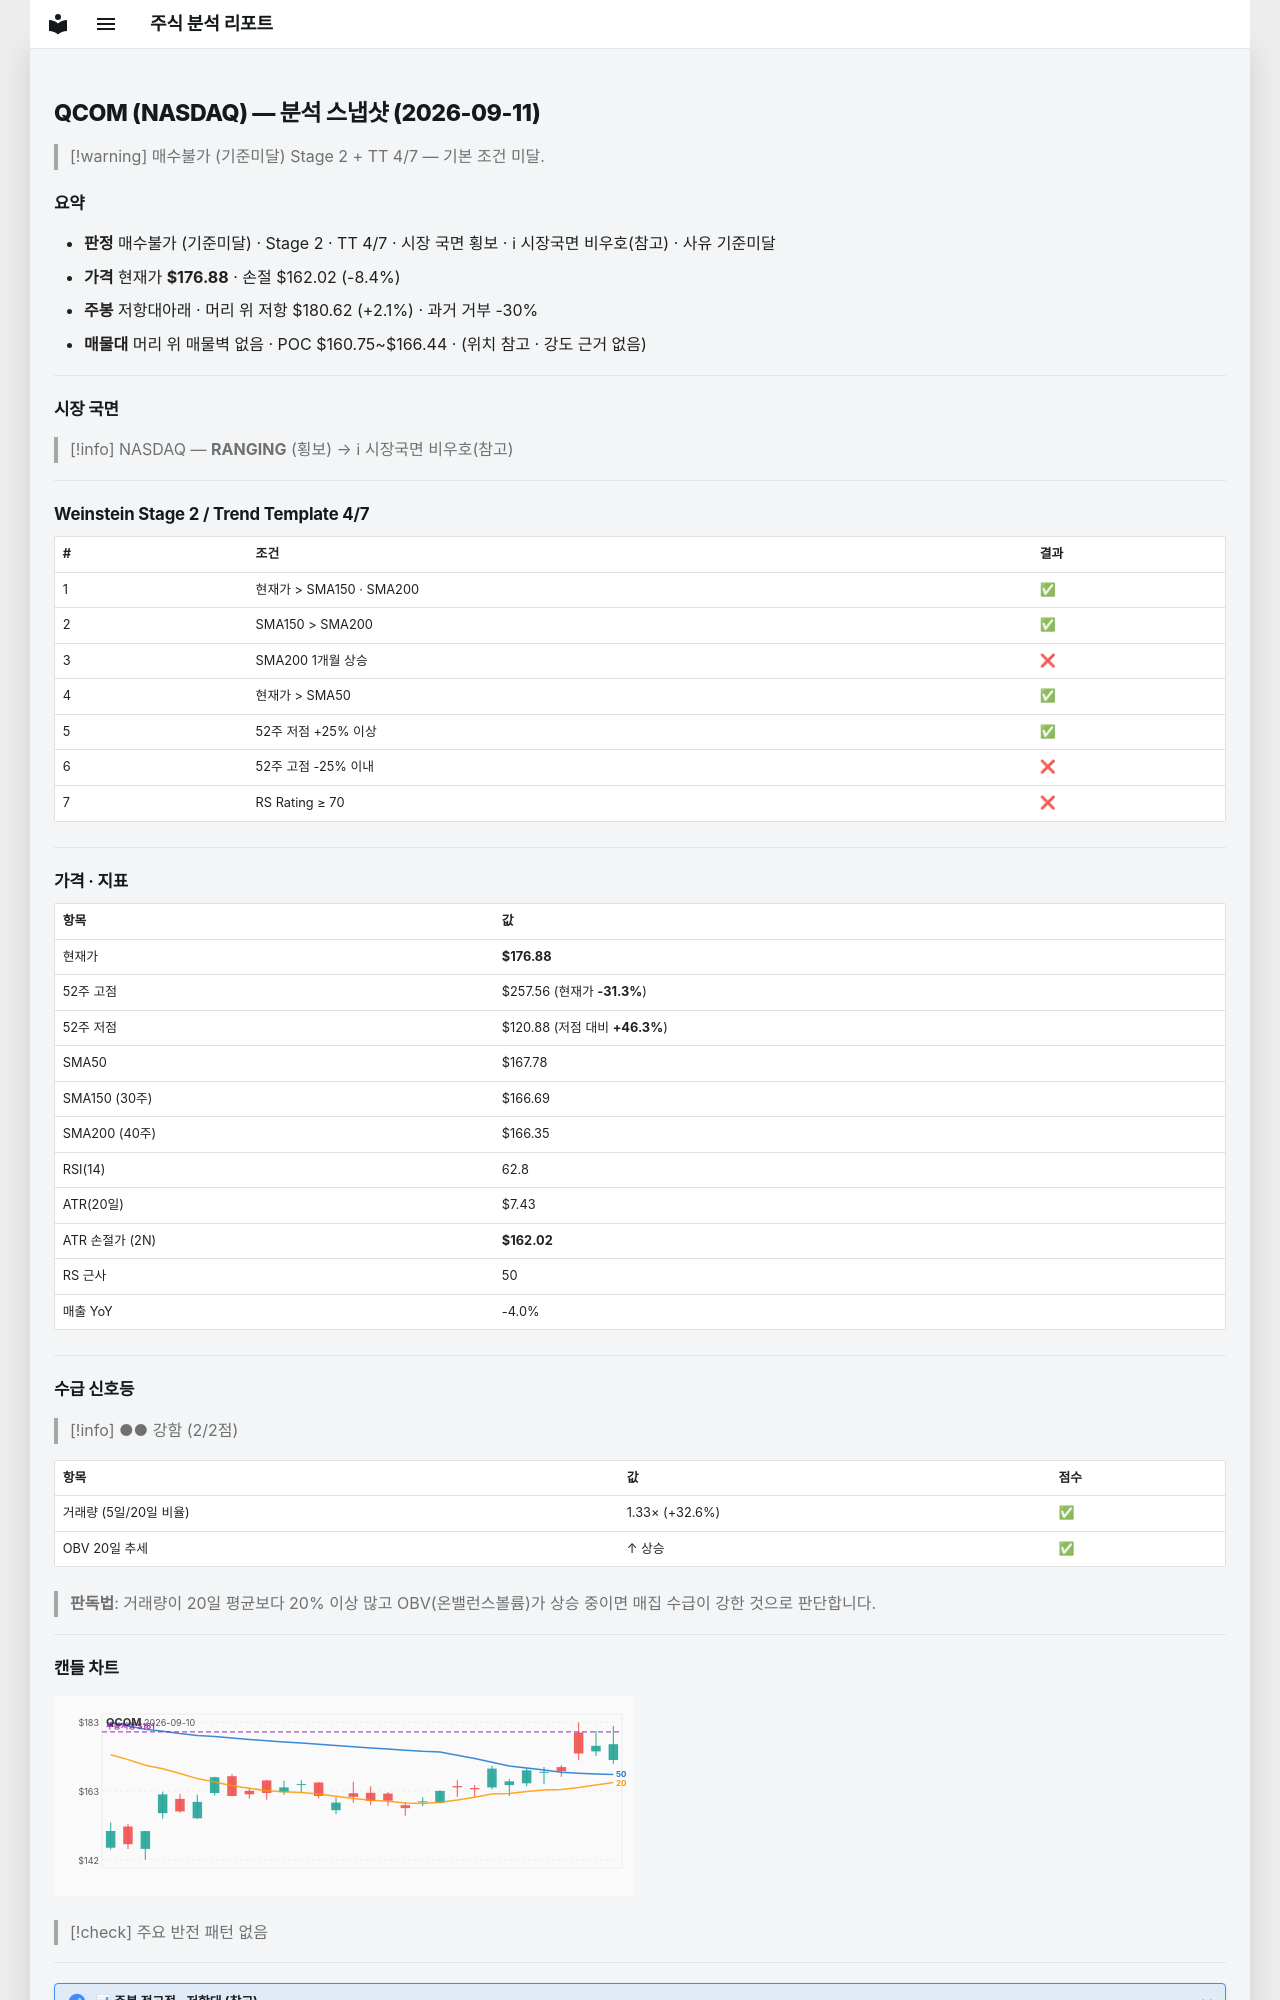

repository: soloandco/stock-reports · page: snapshots/QCOM-2026-09-11/index.html · generator: mkdocs

---
type: analysis-snapshot
title: QCOM 분석 스냅샷
ticker: QCOM
market: NASDAQ
created: 2026-09-11
updated: 2026-09-11
bar-date: 2026-09-10
verdict: 매수불가
verdict-reason: 기준미달
real-rr: 0.25
sma50-gap-pct: 5.4
weekly-position: 저항대아래
weekly-overhead-price: 180.62
weekly-overhead-pct: 2.1
stage: 2
trend-template-score: 4
tt-max: 7
price: 176.8800048828125
stop-price: 162.02146961621204
market-regime: RANGING
supply-demand-score: 2/2
supply-demand-label: 강함
status: tracking
tags:
  - stock-agent
  - watchlist
  - QCOM
  - analysis
related:
  - "[[analysis-template]]"
---

# QCOM (NASDAQ) — 분석 스냅샷 (2026-09-11)

> [!warning] 매수불가 (기준미달)
> Stage 2 + TT 4/7 — 기본 조건 미달.

## 요약

- **판정** 매수불가 (기준미달) · Stage 2 · TT 4/7 · 시장 국면 횡보 · ℹ 시장국면 비우호(참고) · 사유 기준미달
- **가격** 현재가 **$176.88** · 손절 $162.02 (-8.4%)
- **주봉** 저항대아래 · 머리 위 저항 $180.62 (+2.1%) · 과거 거부 -30%
- **매물대** 머리 위 매물벽 없음 · POC $160.75~$166.44 · (위치 참고 · 강도 근거 없음)

---

## 시장 국면

> [!info] NASDAQ — **RANGING** (횡보) → ℹ 시장국면 비우호(참고)

---

## Weinstein Stage 2 / Trend Template 4/7

| # | 조건 | 결과 |
|---|------|------|
| 1 | 현재가 > SMA150 · SMA200 | ✅ |
| 2 | SMA150 > SMA200 | ✅ |
| 3 | SMA200 1개월 상승 | ❌ |
| 4 | 현재가 > SMA50 | ✅ |
| 5 | 52주 저점 +25% 이상 | ✅ |
| 6 | 52주 고점 -25% 이내 | ❌ |
| 7 | RS Rating ≥ 70 | ❌ |

---

## 가격 · 지표

| 항목 | 값 |
|------|---|
| 현재가 | **$176.88** |
| 52주 고점 | $257.56 (현재가 **-31.3%**) |
| 52주 저점 | $120.88 (저점 대비 **+46.3%**) |
| SMA50 | $167.78 |
| SMA150 (30주) | $166.69 |
| SMA200 (40주) | $166.35 |
| RSI(14) | 62.8 |
| ATR(20일) | $7.43 |
| ATR 손절가 (2N) | **$162.02** |
| RS 근사 | 50 |
| 매출 YoY | -4.0% |

---
## 수급 신호등

> [!info] ●● 강함 (2/2점)

| 항목 | 값 | 점수 |
|------|------|------|
| 거래량 (5일/20일 비율) | 1.33× (+32.6%) | ✅ |
| OBV 20일 추세 | ↑ 상승 | ✅ |

> **판독법**: 거래량이 20일 평균보다 20% 이상 많고 OBV(온밸런스볼륨)가 상승 중이면 매집 수급이 강한 것으로 판단합니다.

---
